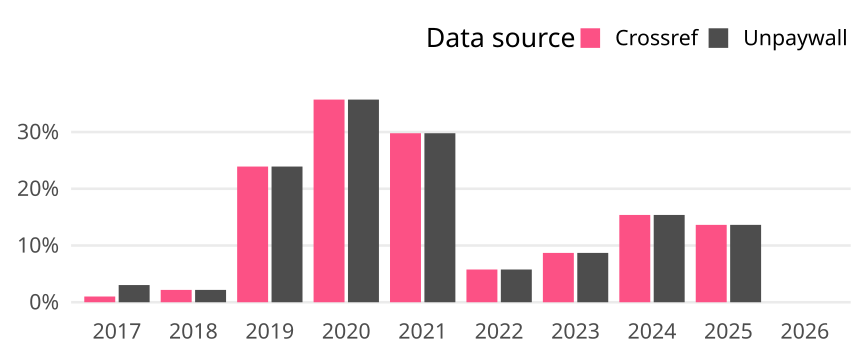

Values plotted in this chart, from the file beside it:
cr_year, cat, article_total, name, oa_articles, oa_share
2017, Germany, 99, Crossref, 1, 0.0101
2017, Germany, 99, Unpaywall, 3, 0.0303
2018, Germany, 92, Crossref, 2, 0.02174
2018, Germany, 92, Unpaywall, 2, 0.02174
2019, Germany, 46, Crossref, 11, 0.2391
2019, Germany, 46, Unpaywall, 11, 0.2391
2020, Germany, 42, Crossref, 15, 0.3571
2020, Germany, 42, Unpaywall, 15, 0.3571
2021, Germany, 47, Crossref, 14, 0.2979
2021, Germany, 47, Unpaywall, 14, 0.2979
2022, Germany, 52, Crossref, 3, 0.05769
2022, Germany, 52, Unpaywall, 3, 0.05769
2023, Germany, 23, Crossref, 2, 0.08696
2023, Germany, 23, Unpaywall, 2, 0.08696
2024, Germany, 26, Crossref, 4, 0.1538
2024, Germany, 26, Unpaywall, 4, 0.1538
2025, Germany, 22, Crossref, 3, 0.1364
2025, Germany, 22, Unpaywall, 3, 0.1364
2026, Germany, 4, Crossref, 0, 0
2026, Germany, 4, Unpaywall, 0, 0
